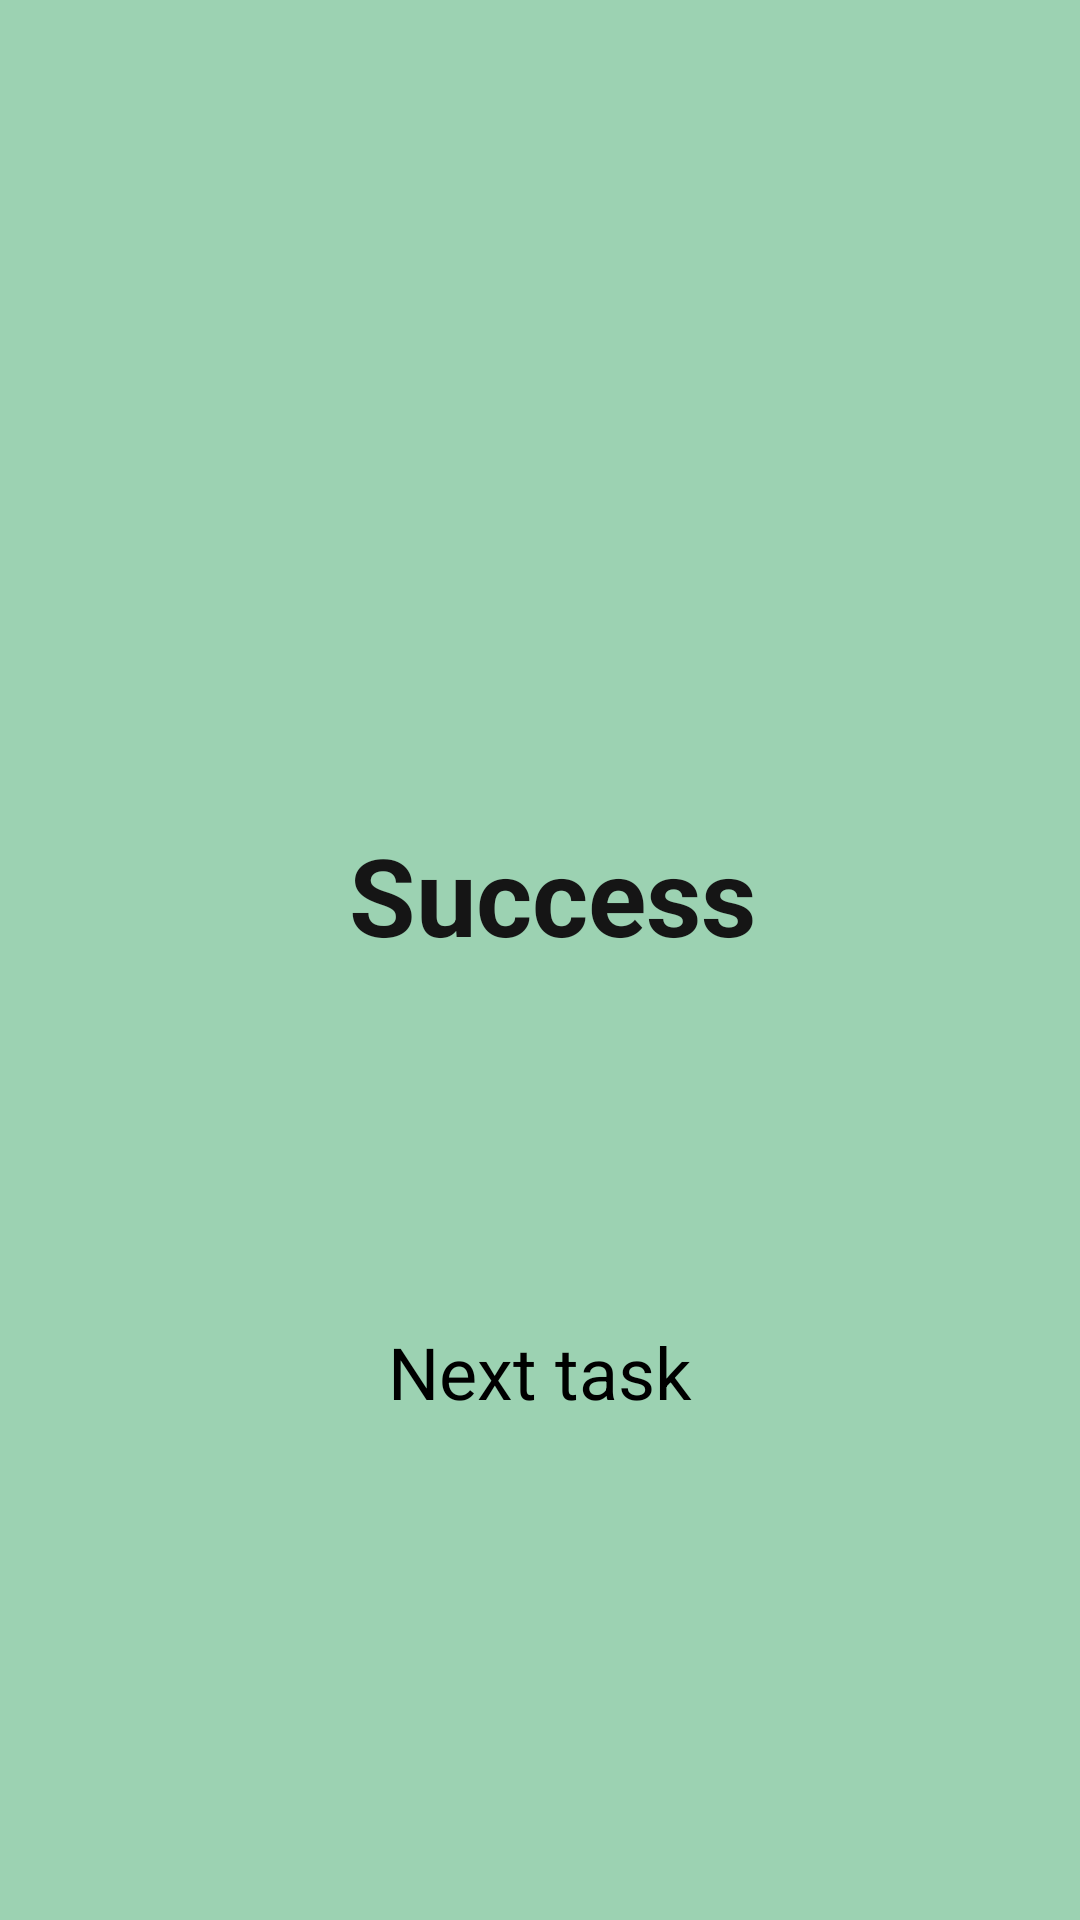

Here is an Android app screen rendered from its layout file. Give the layout XML and the strings, colors and styles it references.
<!-- AndroidManifest.xml: application theme Theme.Warehouse -->
<!-- res/layout/fragment_success.xml -->
<?xml version="1.0" encoding="utf-8"?>
<androidx.constraintlayout.widget.ConstraintLayout xmlns:android="http://schemas.android.com/apk/res/android"
    xmlns:app="http://schemas.android.com/apk/res-auto"
    xmlns:tools="http://schemas.android.com/tools"
    android:id="@+id/frameLayout"
    android:layout_width="match_parent"
    android:layout_height="match_parent"
    android:background="@color/success"
    tools:context=".ui.SuccessFragment">

    <TextView
        android:id="@+id/successText"
        android:layout_width="wrap_content"
        android:layout_height="wrap_content"
        android:layout_marginStart="8dp"
        android:layout_marginBottom="44dp"
        android:text="Success"
        android:textColor="@color/darkgrey"
        android:textAlignment="center"
        android:textStyle="bold"
        android:textSize="36dp"
        app:layout_constraintBottom_toBottomOf="parent"
        app:layout_constraintEnd_toEndOf="parent"
        app:layout_constraintStart_toStartOf="parent"
        app:layout_constraintTop_toTopOf="parent" />

    <Button
        android:id="@+id/nextButton"
        android:layout_width="wrap_content"
        android:layout_height="wrap_content"
        android:text="Next task"
        android:textSize="24dp"
        app:layout_constraintBottom_toBottomOf="parent"
        app:layout_constraintEnd_toEndOf="parent"
        app:layout_constraintStart_toStartOf="parent"
        app:layout_constraintTop_toTopOf="@id/successText" />
</androidx.constraintlayout.widget.ConstraintLayout>
<!-- resources referenced by this layout -->
<resources>
  <color name="darkgrey">#FF151515</color>
  <color name="success">#FF9CD2B2</color>
</resources>
